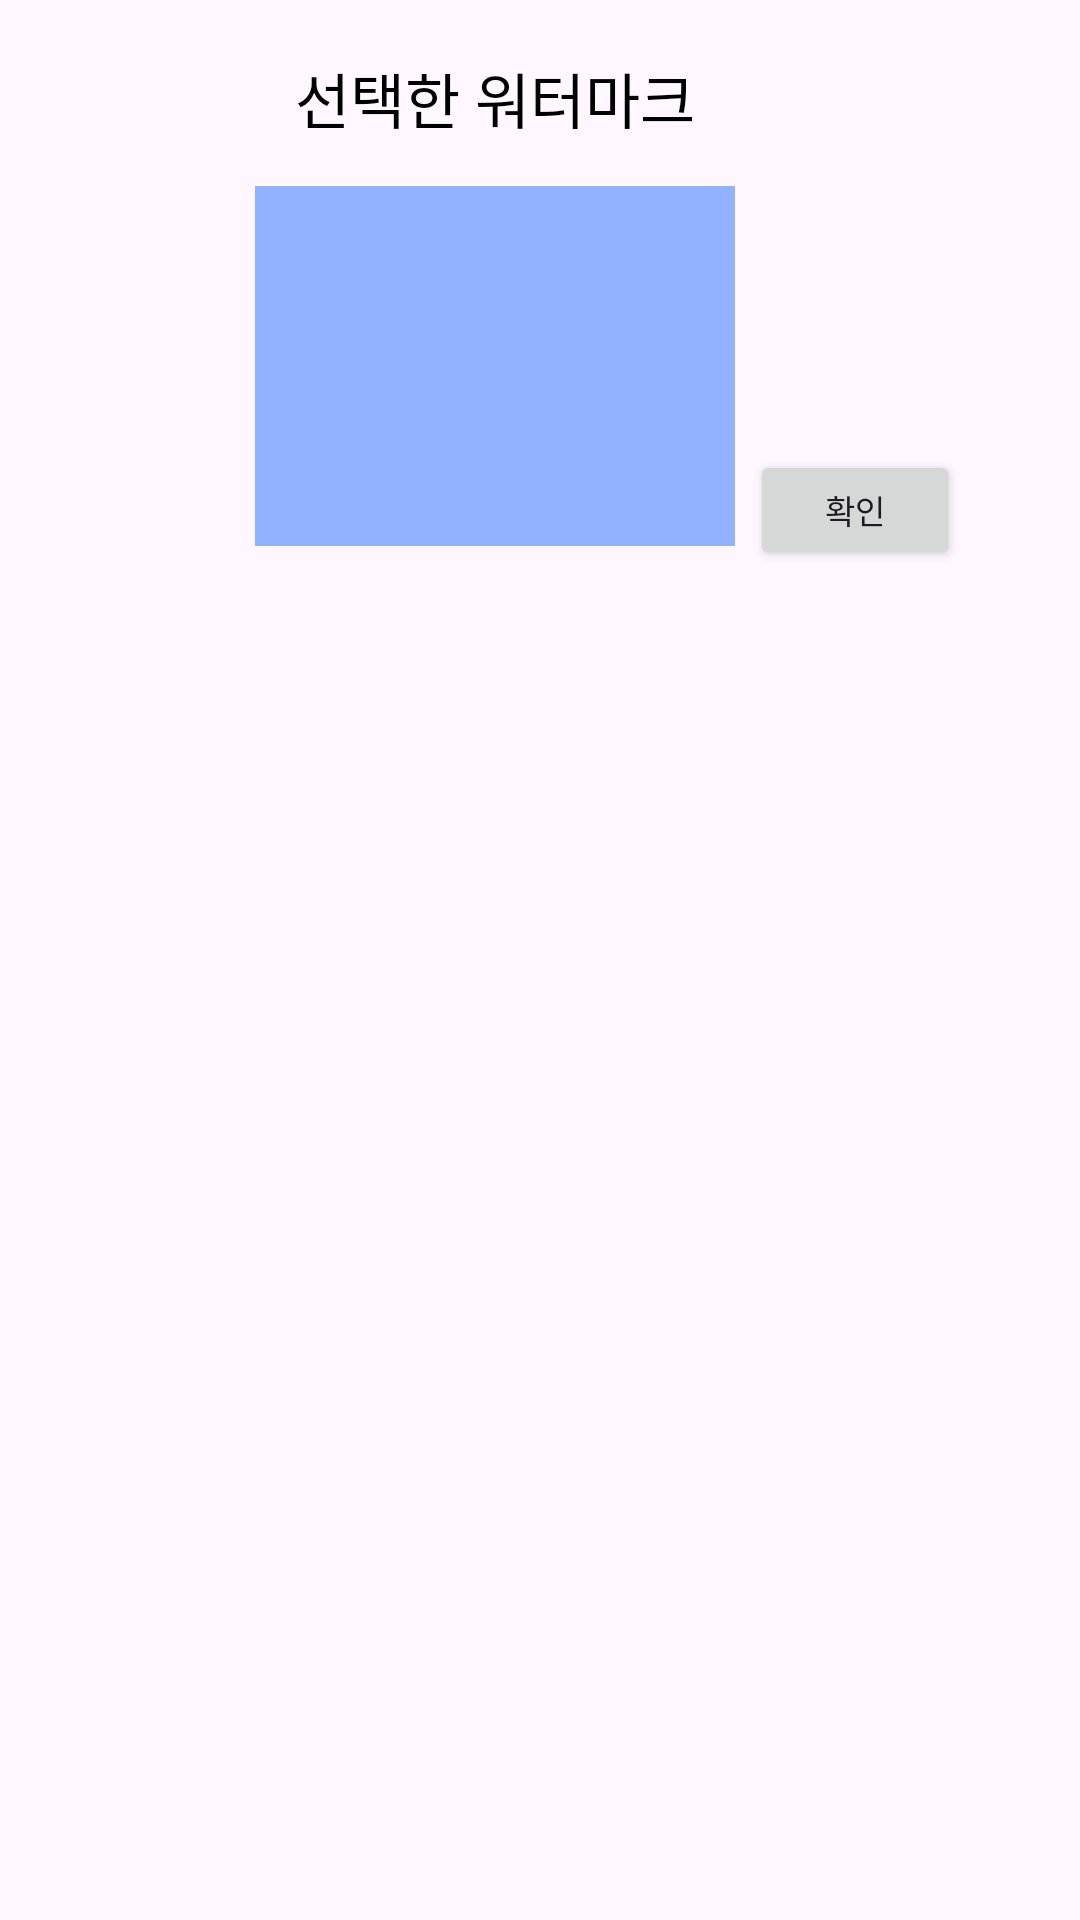

Android layout source for this screen:
<!-- AndroidManifest.xml: application theme Theme.TransparentKey_AOS -->
<!-- res/layout/fragment_embed_dialog_img.xml -->
<?xml version="1.0" encoding="utf-8"?>
<layout xmlns:app="http://schemas.android.com/apk/res-auto"
    xmlns:tools="http://schemas.android.com/tools"
    xmlns:android="http://schemas.android.com/apk/res/android"
    >
    <FrameLayout
        android:layout_width="wrap_content"
        android:layout_height="wrap_content">

        
        <androidx.constraintlayout.widget.ConstraintLayout
            android:layout_width="330dp"
            android:layout_height="200dp"
            android:background="@drawable/style_embed_dialog"
            android:gravity="center"
            android:orientation="vertical"
            android:padding="10dp">

            <TextView
                android:id="@+id/tv_img_watermark"
                android:layout_width="wrap_content"
                android:layout_height="wrap_content"
                android:fontFamily="@font/pretendard_medium"
                android:text="선택한 워터마크"
                android:textColor="@android:color/black"
                android:textSize="20dp"
                android:layout_marginTop="8dp"
                app:layout_constraintEnd_toEndOf="parent"
                app:layout_constraintStart_toStartOf="parent"
                app:layout_constraintTop_toTopOf="parent" />

            <ImageView
                android:id="@+id/iv_dialog"
                android:layout_width="160dp"
                android:layout_height="120dp"
                android:src="@color/titleBlue"
                app:layout_constraintBottom_toBottomOf="parent"
                android:layout_marginBottom="8dp"
                app:layout_constraintEnd_toEndOf="parent"
                app:layout_constraintStart_toStartOf="parent" />

            <Button
                android:id="@+id/btn_dl_confirm"
                android:layout_width="70dp"
                android:layout_height="40dp"
                android:fontFamily="@font/pretendard_medium"
                android:text="확인"
                android:textSize="11dp"
                app:layout_constraintBottom_toBottomOf="parent"
                app:layout_constraintEnd_toEndOf="parent" />
        </androidx.constraintlayout.widget.ConstraintLayout>
    </FrameLayout>
</layout>
<!-- resources referenced by this layout -->
<resources>
  <color name="titleBlue">#92B1FF</color>
  <style name="Theme.TransparentKey_AOS" parent="Base.Theme.TransparentKey_AOS" />
  <style name="Base.Theme.TransparentKey_AOS" parent="Theme.Material3.DayNight.NoActionBar">
          
          
          <item name="colorPrimary">@color/titleBlue</item>
      </style>
</resources>
